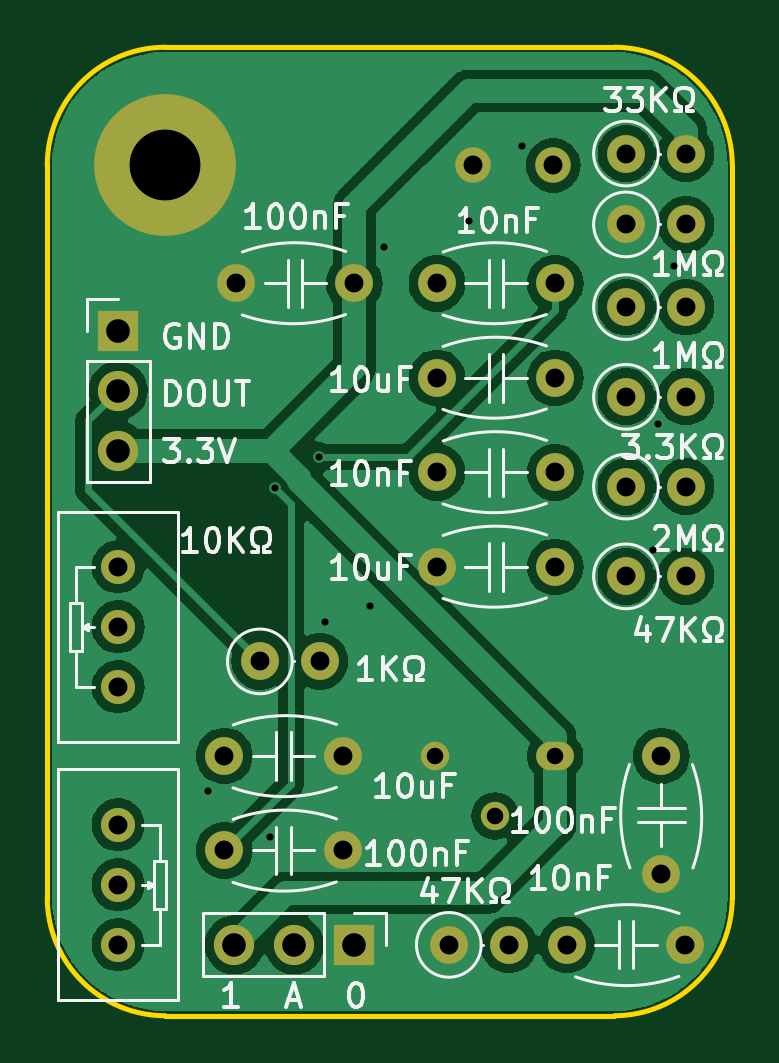
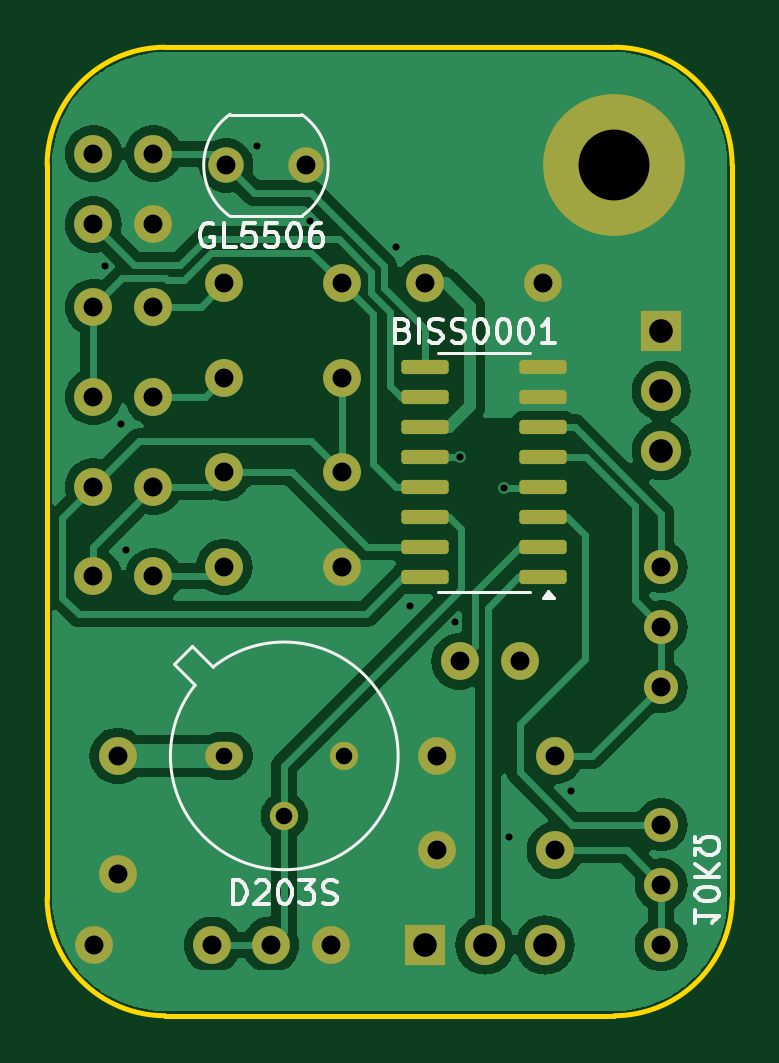
Circuit board: 11 layer files. Board 29.0 x 41.0 mm.
- bottom_copper: BISS0001_SOP-16_TH-B_Cu.gbl (55629 bytes)
- bottom_mask: BISS0001_SOP-16_TH-B_Mask.gbs (3724 bytes)
- paste: BISS0001_SOP-16_TH-B_Paste.gbp (1570 bytes)
- bottom_silk: BISS0001_SOP-16_TH-B_Silkscreen.gbo (18297 bytes)
- outline: BISS0001_SOP-16_TH-Edge_Cuts.gm1 (1035 bytes)
- top_copper: BISS0001_SOP-16_TH-F_Cu.gtl (65849 bytes)
- top_mask: BISS0001_SOP-16_TH-F_Mask.gts (2630 bytes)
- paste: BISS0001_SOP-16_TH-F_Paste.gtp (476 bytes)
- top_silk: BISS0001_SOP-16_TH-F_Silkscreen.gto (50237 bytes)
- drill: BISS0001_SOP-16_TH-NPTH.drl (277 bytes)
- drill: BISS0001_SOP-16_TH-PTH.drl (1667 bytes)

=== bottom_copper: BISS0001_SOP-16_TH-B_Cu.gbl (55629 bytes, source omitted) ===
=== bottom_mask: BISS0001_SOP-16_TH-B_Mask.gbs ===
%TF.GenerationSoftware,KiCad,Pcbnew,8.0.5*%
%TF.CreationDate,2024-10-26T00:27:54+08:00*%
%TF.ProjectId,BISS0001_SOP-16_TH,42495353-3030-4303-915f-534f502d3136,rev?*%
%TF.SameCoordinates,Original*%
%TF.FileFunction,Soldermask,Bot*%
%TF.FilePolarity,Negative*%
%FSLAX46Y46*%
G04 Gerber Fmt 4.6, Leading zero omitted, Abs format (unit mm)*
G04 Created by KiCad (PCBNEW 8.0.5) date 2024-10-26 00:27:54*
%MOMM*%
%LPD*%
G01*
G04 APERTURE LIST*
G04 Aperture macros list*
%AMRoundRect*
0 Rectangle with rounded corners*
0 $1 Rounding radius*
0 $2 $3 $4 $5 $6 $7 $8 $9 X,Y pos of 4 corners*
0 Add a 4 corners polygon primitive as box body*
4,1,4,$2,$3,$4,$5,$6,$7,$8,$9,$2,$3,0*
0 Add four circle primitives for the rounded corners*
1,1,$1+$1,$2,$3*
1,1,$1+$1,$4,$5*
1,1,$1+$1,$6,$7*
1,1,$1+$1,$8,$9*
0 Add four rect primitives between the rounded corners*
20,1,$1+$1,$2,$3,$4,$5,0*
20,1,$1+$1,$4,$5,$6,$7,0*
20,1,$1+$1,$6,$7,$8,$9,0*
20,1,$1+$1,$8,$9,$2,$3,0*%
G04 Aperture macros list end*
%ADD10C,6.000000*%
%ADD11RoundRect,0.150000X-0.850000X-0.150000X0.850000X-0.150000X0.850000X0.150000X-0.850000X0.150000X0*%
%ADD12O,1.600000X1.200000*%
%ADD13O,1.200000X1.200000*%
%ADD14C,1.500000*%
%ADD15C,1.600000*%
%ADD16O,1.600000X1.600000*%
%ADD17C,1.440000*%
%ADD18R,1.700000X1.700000*%
%ADD19O,1.700000X1.700000*%
G04 APERTURE END LIST*
D10*
%TO.C,H2*%
X80000000Y-70000000D03*
%TD*%
D11*
%TO.C,U1*%
X83000000Y-87445000D03*
X83000000Y-86175000D03*
X83000000Y-84905000D03*
X83000000Y-83635000D03*
X83000000Y-82365000D03*
X83000000Y-81095000D03*
X83000000Y-79825000D03*
X83000000Y-78555000D03*
X88000000Y-78555000D03*
X88000000Y-79825000D03*
X88000000Y-81095000D03*
X88000000Y-82365000D03*
X88000000Y-83635000D03*
X88000000Y-84905000D03*
X88000000Y-86175000D03*
X88000000Y-87445000D03*
%TD*%
D12*
%TO.C,S1*%
X96500000Y-95000000D03*
D13*
X93960000Y-97540000D03*
X91420000Y-95000000D03*
%TD*%
D14*
%TO.C,R9*%
X93020000Y-70000000D03*
X96420000Y-70000000D03*
%TD*%
D15*
%TO.C,R8*%
X99500000Y-72500000D03*
D16*
X102040000Y-72500000D03*
%TD*%
D15*
%TO.C,R7*%
X99500000Y-87400000D03*
D16*
X102040000Y-87400000D03*
%TD*%
D15*
%TO.C,R6*%
X92000000Y-103000000D03*
D16*
X94540000Y-103000000D03*
%TD*%
D15*
%TO.C,R5*%
X84000000Y-91000000D03*
D16*
X86540000Y-91000000D03*
%TD*%
D15*
%TO.C,R4*%
X99500000Y-69500000D03*
D16*
X102040000Y-69500000D03*
%TD*%
%TO.C,R3*%
X102040000Y-83600000D03*
D15*
X99500000Y-83600000D03*
%TD*%
%TO.C,R2*%
X99500000Y-79800000D03*
D16*
X102040000Y-79800000D03*
%TD*%
D15*
%TO.C,R1*%
X99500000Y-76000000D03*
D16*
X102040000Y-76000000D03*
%TD*%
D17*
%TO.C,PR2*%
X78000000Y-87000000D03*
X78000000Y-89540000D03*
X78000000Y-92080000D03*
%TD*%
%TO.C,PR1*%
X78000000Y-103000000D03*
X78000000Y-100460000D03*
X78000000Y-97920000D03*
%TD*%
D18*
%TO.C,H3*%
X78000000Y-77000000D03*
D19*
X78000000Y-79540000D03*
X78000000Y-82080000D03*
%TD*%
D18*
%TO.C,H1*%
X88000000Y-103000000D03*
D19*
X85460000Y-103000000D03*
X82920000Y-103000000D03*
%TD*%
D15*
%TO.C,C12*%
X91500000Y-87000000D03*
X96500000Y-87000000D03*
%TD*%
%TO.C,C11*%
X82500000Y-95000000D03*
X87500000Y-95000000D03*
%TD*%
%TO.C,C10*%
X102000000Y-103000000D03*
X97000000Y-103000000D03*
%TD*%
%TO.C,C9*%
X88000000Y-75000000D03*
X83000000Y-75000000D03*
%TD*%
%TO.C,C6*%
X82500000Y-99000000D03*
X87500000Y-99000000D03*
%TD*%
%TO.C,C5*%
X101000000Y-100000000D03*
X101000000Y-95000000D03*
%TD*%
%TO.C,C3*%
X91500000Y-83000000D03*
X96500000Y-83000000D03*
%TD*%
%TO.C,C2*%
X91500000Y-79000000D03*
X96500000Y-79000000D03*
%TD*%
%TO.C,C1*%
X91500000Y-75000000D03*
X96500000Y-75000000D03*
%TD*%
M02*

=== paste: BISS0001_SOP-16_TH-B_Paste.gbp (1570 bytes, source withheld) ===
=== bottom_silk: BISS0001_SOP-16_TH-B_Silkscreen.gbo (18297 bytes, source omitted) ===
=== outline: BISS0001_SOP-16_TH-Edge_Cuts.gm1 ===
%TF.GenerationSoftware,KiCad,Pcbnew,8.0.5*%
%TF.CreationDate,2024-10-26T00:27:54+08:00*%
%TF.ProjectId,BISS0001_SOP-16_TH,42495353-3030-4303-915f-534f502d3136,rev?*%
%TF.SameCoordinates,Original*%
%TF.FileFunction,Profile,NP*%
%FSLAX46Y46*%
G04 Gerber Fmt 4.6, Leading zero omitted, Abs format (unit mm)*
G04 Created by KiCad (PCBNEW 8.0.5) date 2024-10-26 00:27:54*
%MOMM*%
%LPD*%
G01*
G04 APERTURE LIST*
%TA.AperFunction,Profile*%
%ADD10C,0.200000*%
%TD*%
G04 APERTURE END LIST*
D10*
X80000000Y-106000000D02*
G75*
G02*
X75000000Y-101000000I0J5000000D01*
G01*
X104000000Y-101000000D02*
G75*
G02*
X99000000Y-106000000I-5000000J0D01*
G01*
X75000000Y-70000000D02*
G75*
G02*
X80000000Y-65000000I5000000J0D01*
G01*
X99000000Y-65000000D02*
G75*
G02*
X104000000Y-70000000I0J-5000000D01*
G01*
X75000000Y-101000000D02*
X75000000Y-70000000D01*
X104000000Y-70000000D02*
X104000000Y-101000000D01*
X99000000Y-106000000D02*
X80000000Y-106000000D01*
X80000000Y-65000000D02*
X99000000Y-65000000D01*
M02*

=== top_copper: BISS0001_SOP-16_TH-F_Cu.gtl (65849 bytes, source omitted) ===
=== top_mask: BISS0001_SOP-16_TH-F_Mask.gts ===
%TF.GenerationSoftware,KiCad,Pcbnew,8.0.5*%
%TF.CreationDate,2024-10-26T00:27:54+08:00*%
%TF.ProjectId,BISS0001_SOP-16_TH,42495353-3030-4303-915f-534f502d3136,rev?*%
%TF.SameCoordinates,Original*%
%TF.FileFunction,Soldermask,Top*%
%TF.FilePolarity,Negative*%
%FSLAX46Y46*%
G04 Gerber Fmt 4.6, Leading zero omitted, Abs format (unit mm)*
G04 Created by KiCad (PCBNEW 8.0.5) date 2024-10-26 00:27:54*
%MOMM*%
%LPD*%
G01*
G04 APERTURE LIST*
%ADD10C,6.000000*%
%ADD11O,1.600000X1.200000*%
%ADD12O,1.200000X1.200000*%
%ADD13C,1.500000*%
%ADD14C,1.600000*%
%ADD15O,1.600000X1.600000*%
%ADD16C,1.440000*%
%ADD17R,1.700000X1.700000*%
%ADD18O,1.700000X1.700000*%
G04 APERTURE END LIST*
D10*
%TO.C,H2*%
X80000000Y-70000000D03*
%TD*%
D11*
%TO.C,S1*%
X96500000Y-95000000D03*
D12*
X93960000Y-97540000D03*
X91420000Y-95000000D03*
%TD*%
D13*
%TO.C,R9*%
X93020000Y-70000000D03*
X96420000Y-70000000D03*
%TD*%
D14*
%TO.C,R8*%
X99500000Y-72500000D03*
D15*
X102040000Y-72500000D03*
%TD*%
D14*
%TO.C,R7*%
X99500000Y-87400000D03*
D15*
X102040000Y-87400000D03*
%TD*%
D14*
%TO.C,R6*%
X92000000Y-103000000D03*
D15*
X94540000Y-103000000D03*
%TD*%
D14*
%TO.C,R5*%
X84000000Y-91000000D03*
D15*
X86540000Y-91000000D03*
%TD*%
D14*
%TO.C,R4*%
X99500000Y-69500000D03*
D15*
X102040000Y-69500000D03*
%TD*%
%TO.C,R3*%
X102040000Y-83600000D03*
D14*
X99500000Y-83600000D03*
%TD*%
%TO.C,R2*%
X99500000Y-79800000D03*
D15*
X102040000Y-79800000D03*
%TD*%
D14*
%TO.C,R1*%
X99500000Y-76000000D03*
D15*
X102040000Y-76000000D03*
%TD*%
D16*
%TO.C,PR2*%
X78000000Y-87000000D03*
X78000000Y-89540000D03*
X78000000Y-92080000D03*
%TD*%
%TO.C,PR1*%
X78000000Y-103000000D03*
X78000000Y-100460000D03*
X78000000Y-97920000D03*
%TD*%
D17*
%TO.C,H3*%
X78000000Y-77000000D03*
D18*
X78000000Y-79540000D03*
X78000000Y-82080000D03*
%TD*%
D17*
%TO.C,H1*%
X88000000Y-103000000D03*
D18*
X85460000Y-103000000D03*
X82920000Y-103000000D03*
%TD*%
D14*
%TO.C,C12*%
X91500000Y-87000000D03*
X96500000Y-87000000D03*
%TD*%
%TO.C,C11*%
X82500000Y-95000000D03*
X87500000Y-95000000D03*
%TD*%
%TO.C,C10*%
X102000000Y-103000000D03*
X97000000Y-103000000D03*
%TD*%
%TO.C,C9*%
X88000000Y-75000000D03*
X83000000Y-75000000D03*
%TD*%
%TO.C,C6*%
X82500000Y-99000000D03*
X87500000Y-99000000D03*
%TD*%
%TO.C,C5*%
X101000000Y-100000000D03*
X101000000Y-95000000D03*
%TD*%
%TO.C,C3*%
X91500000Y-83000000D03*
X96500000Y-83000000D03*
%TD*%
%TO.C,C2*%
X91500000Y-79000000D03*
X96500000Y-79000000D03*
%TD*%
%TO.C,C1*%
X91500000Y-75000000D03*
X96500000Y-75000000D03*
%TD*%
M02*

=== paste: BISS0001_SOP-16_TH-F_Paste.gtp ===
%TF.GenerationSoftware,KiCad,Pcbnew,8.0.5*%
%TF.CreationDate,2024-10-26T00:27:54+08:00*%
%TF.ProjectId,BISS0001_SOP-16_TH,42495353-3030-4303-915f-534f502d3136,rev?*%
%TF.SameCoordinates,Original*%
%TF.FileFunction,Paste,Top*%
%TF.FilePolarity,Positive*%
%FSLAX46Y46*%
G04 Gerber Fmt 4.6, Leading zero omitted, Abs format (unit mm)*
G04 Created by KiCad (PCBNEW 8.0.5) date 2024-10-26 00:27:54*
%MOMM*%
%LPD*%
G01*
G04 APERTURE LIST*
G04 APERTURE END LIST*
M02*

=== top_silk: BISS0001_SOP-16_TH-F_Silkscreen.gto (50237 bytes, source omitted) ===
=== drill: BISS0001_SOP-16_TH-NPTH.drl ===
M48
; DRILL file {KiCad 8.0.5} date 2024-10-26T00:27:52+0800
; FORMAT={-:-/ absolute / inch / decimal}
; #@! TF.CreationDate,2024-10-26T00:27:52+08:00
; #@! TF.GenerationSoftware,Kicad,Pcbnew,8.0.5
; #@! TF.FileFunction,NonPlated,1,2,NPTH
FMAT,2
INCH
%
G90
G05
M30

=== drill: BISS0001_SOP-16_TH-PTH.drl ===
M48
; DRILL file {KiCad 8.0.5} date 2024-10-26T00:27:52+0800
; FORMAT={-:-/ absolute / inch / decimal}
; #@! TF.CreationDate,2024-10-26T00:27:52+08:00
; #@! TF.GenerationSoftware,Kicad,Pcbnew,8.0.5
; #@! TF.FileFunction,Plated,1,2,PTH
FMAT,2
INCH
; #@! TA.AperFunction,Plated,PTH,ViaDrill
T1C0.0118
; #@! TA.AperFunction,Plated,PTH,ComponentDrill
T2C0.0276
; #@! TA.AperFunction,Plated,PTH,ComponentDrill
T3C0.0315
; #@! TA.AperFunction,Plated,PTH,ComponentDrill
T4C0.0394
; #@! TA.AperFunction,Plated,PTH,ComponentDrill
T5C0.1181
%
G90
G05
T1
X3.2205Y-3.7992
X3.3248Y-3.876
X3.3327Y-3.2933
X3.4055Y-3.2421
X3.4154Y-3.5177
X3.4902Y-3.4902
X3.5133Y-2.8923
X3.6555Y-2.8484
X3.7441Y-2.7244
X3.9626Y-3.3976
X3.9705Y-3.187
X3.998Y-2.9232
T2
X3.5992Y-3.7402
X3.6992Y-3.8402
X3.7992Y-3.7402
T3
X3.0709Y-3.4252
X3.0709Y-3.5252
X3.0709Y-3.6252
X3.0709Y-3.8551
X3.0709Y-3.9551
X3.0709Y-4.0551
X3.248Y-3.7402
X3.248Y-3.8976
X3.2677Y-2.9528
X3.3071Y-3.5827
X3.4071Y-3.5827
X3.4449Y-3.7402
X3.4449Y-3.8976
X3.4646Y-2.9528
X3.6024Y-2.9528
X3.6024Y-3.1102
X3.6024Y-3.2677
X3.6024Y-3.4252
X3.622Y-4.0551
X3.6622Y-2.7559
X3.722Y-4.0551
X3.7961Y-2.7559
X3.7992Y-2.9528
X3.7992Y-3.1102
X3.7992Y-3.2677
X3.7992Y-3.4252
X3.8189Y-4.0551
X3.9173Y-2.7362
X3.9173Y-2.8543
X3.9173Y-2.9921
X3.9173Y-3.1417
X3.9173Y-3.2913
X3.9173Y-3.4409
X3.9764Y-3.7402
X3.9764Y-3.937
X4.0157Y-4.0551
X4.0173Y-2.7362
X4.0173Y-2.8543
X4.0173Y-2.9921
X4.0173Y-3.1417
X4.0173Y-3.2913
X4.0173Y-3.4409
T4
X3.0709Y-3.0315
X3.0709Y-3.1315
X3.0709Y-3.2315
X3.2646Y-4.0551
X3.3646Y-4.0551
X3.4646Y-4.0551
T5
X3.1496Y-2.7559
M30

